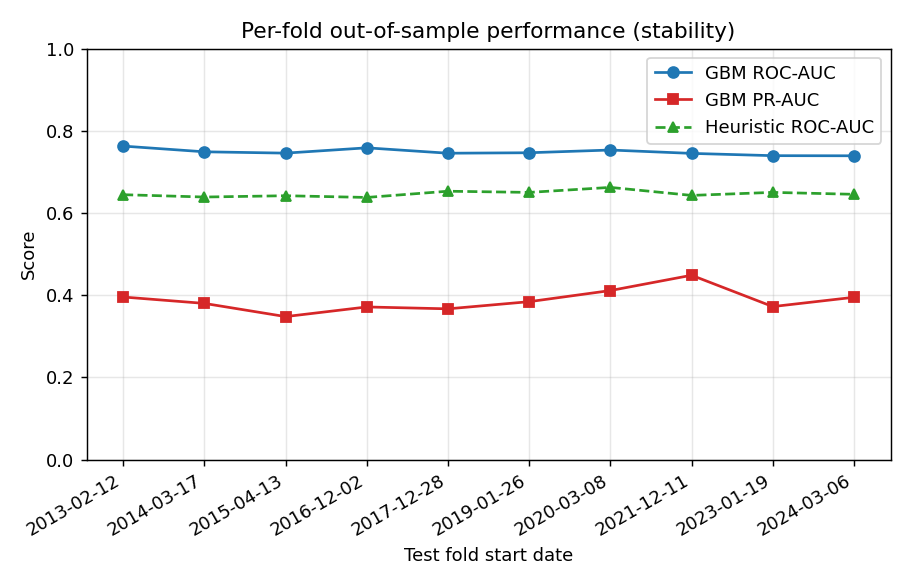

The data file committed next to this chart (first rows):
fold, train_n, test_n, test_start, base_rate_roc_auc, base_rate_pr_auc, base_rate_brier, base_rate_lift_top10, base_rate_base_rate, recent_dnp_rate_roc_auc, recent_dnp_rate_pr_auc, recent_dnp_rate_brier, recent_dnp_rate_lift_top10, recent_dnp_rate_base_rate, logreg_roc_auc, logreg_pr_auc, logreg_brier, logreg_lift_top10, logreg_base_rate, gbm_roc_auc, gbm_pr_auc, gbm_brier, gbm_lift_top10, gbm_base_rate
2, 33730, 16899, 2013-02-12, 0.5, 0.07734, 0.07136, 0.8569, 0.07734, 0.6444, 0.1463, 0.07082, 2.823, 0.07734, 0.7721, 0.3948, 0.1643, 4.904, 0.07734, 0.7627, 0.3954, 0.05641, 4.751, 0.07734
3, 50654, 16900, 2014-03-17, 0.5, 0.08041, 0.07397, 1.001, 0.08041, 0.6387, 0.1384, 0.07405, 2.502, 0.08041, 0.746, 0.3498, 0.1724, 4.562, 0.08041, 0.7487, 0.3799, 0.06033, 4.555, 0.08041
4, 67542, 16899, 2015-04-13, 0.5, 0.07137, 0.06631, 1.036, 0.07137, 0.6418, 0.1276, 0.06609, 2.935, 0.07137, 0.7413, 0.3217, 0.1678, 4.436, 0.07137, 0.7455, 0.3477, 0.05498, 4.378, 0.07137
5, 84439, 16900, 2016-12-02, 0.5, 0.07864, 0.07246, 1.211, 0.07864, 0.6377, 0.1328, 0.07265, 2.491, 0.07864, 0.7578, 0.3462, 0.1706, 4.643, 0.07864, 0.7584, 0.3712, 0.05914, 4.612, 0.07864
6, 101366, 16900, 2017-12-28, 0.5, 0.07805, 0.07196, 1.016, 0.07805, 0.6528, 0.1447, 0.07115, 2.957, 0.07805, 0.7446, 0.354, 0.17, 4.488, 0.07805, 0.7453, 0.3666, 0.05847, 4.602, 0.07805
7, 118247, 16899, 2019-01-26, 0.5, 0.08444, 0.07737, 0.974, 0.08444, 0.6499, 0.1455, 0.07708, 2.495, 0.08444, 0.739, 0.3516, 0.1732, 4.492, 0.08444, 0.7464, 0.3841, 0.06232, 4.59, 0.08444
8, 135077, 16900, 2020-03-08, 0.5, 0.1053, 0.09495, 1.141, 0.1053, 0.6622, 0.179, 0.09378, 2.333, 0.1053, 0.7437, 0.3865, 0.1785, 4.424, 0.1053, 0.7531, 0.4111, 0.07639, 4.413, 0.1053
9, 152090, 16899, 2021-12-11, 0.5, 0.1276, 0.1135, 0.8812, 0.1276, 0.6426, 0.1929, 0.1126, 2.045, 0.1276, 0.7348, 0.4133, 0.1911, 4.392, 0.1276, 0.7449, 0.4484, 0.08813, 4.448, 0.1276
10, 168946, 16900, 2023-01-19, 0.5, 0.1004, 0.09056, 1.002, 0.1004, 0.65, 0.1616, 0.09047, 2.286, 0.1004, 0.7262, 0.3411, 0.1823, 4.219, 0.1004, 0.7393, 0.3721, 0.07515, 4.225, 0.1004
11, 185858, 16900, 2024-03-06, 0.5, 0.1144, 0.1021, 0.8635, 0.1144, 0.6453, 0.1841, 0.1016, 2.208, 0.1144, 0.7227, 0.3549, 0.1876, 4.012, 0.1144, 0.739, 0.3947, 0.08449, 4.074, 0.1144
